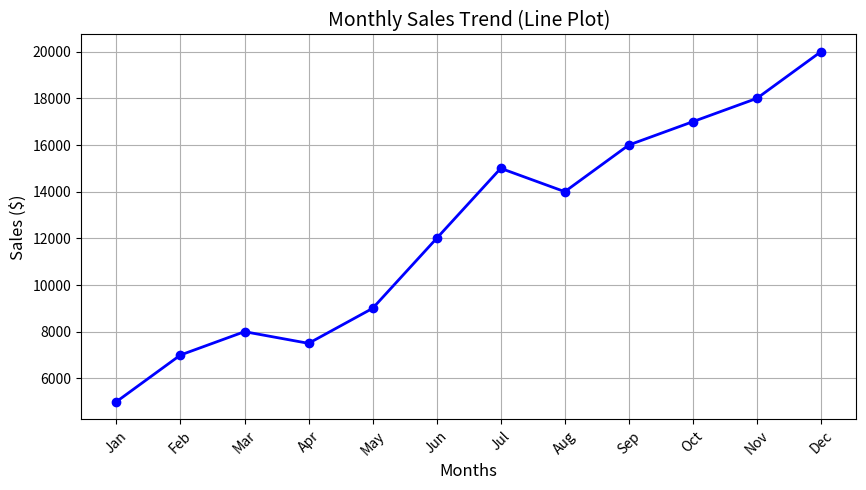
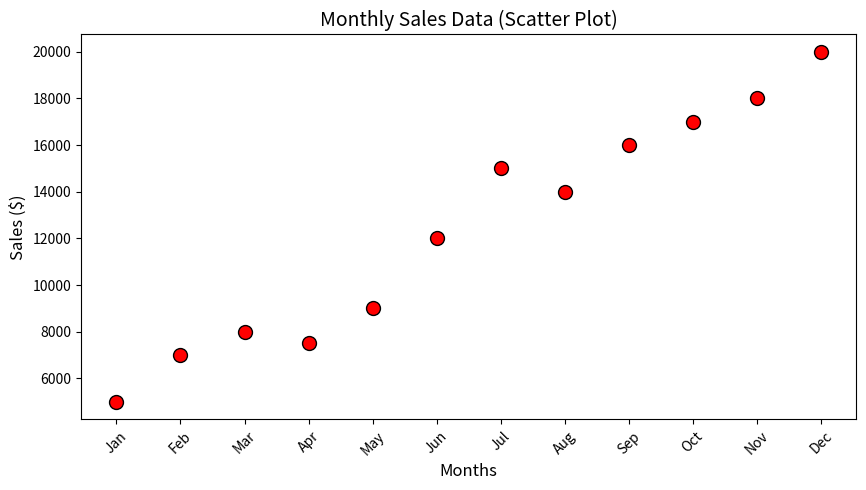
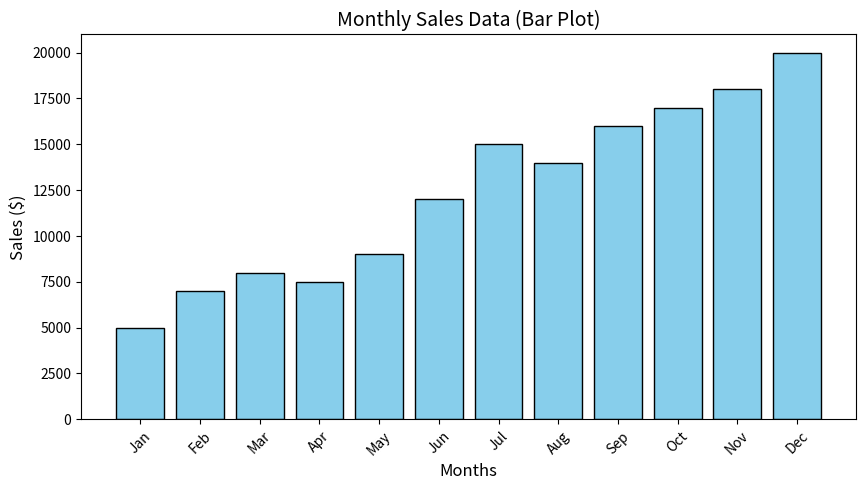

Write the Python code that produced these figures, in order.
import matplotlib.pyplot as plt
import numpy as np
months = ['Jan', 'Feb', 'Mar', 'Apr', 'May', 'Jun', 'Jul', 'Aug', 'Sep', 'Oct', 'Nov', 'Dec']
sales = [5000, 7000, 8000, 7500, 9000, 12000, 15000, 14000, 16000, 17000, 18000, 20000]
plt.figure(figsize=(10, 5))
plt.plot(months, sales, marker='o', linestyle='-', color='b', linewidth=2, markersize=6)
plt.title("Monthly Sales Trend (Line Plot)", fontsize=14)
plt.xlabel("Months", fontsize=12)
plt.ylabel("Sales ($)", fontsize=12)
plt.grid(True)
plt.xticks(rotation=45)
plt.show()
plt.figure(figsize=(10, 5))
plt.scatter(months, sales, color='red', edgecolor='black', s=100)
plt.title("Monthly Sales Data (Scatter Plot)", fontsize=14)
plt.xlabel("Months", fontsize=12)
plt.ylabel("Sales ($)", fontsize=12)
plt.xticks(rotation=45)
plt.show()
plt.figure(figsize=(10, 5))
plt.bar(months, sales, color='skyblue', edgecolor='black')
plt.title("Monthly Sales Data (Bar Plot)", fontsize=14)
plt.xlabel("Months", fontsize=12)
plt.ylabel("Sales ($)", fontsize=12)
plt.xticks(rotation=45)
plt.show()
